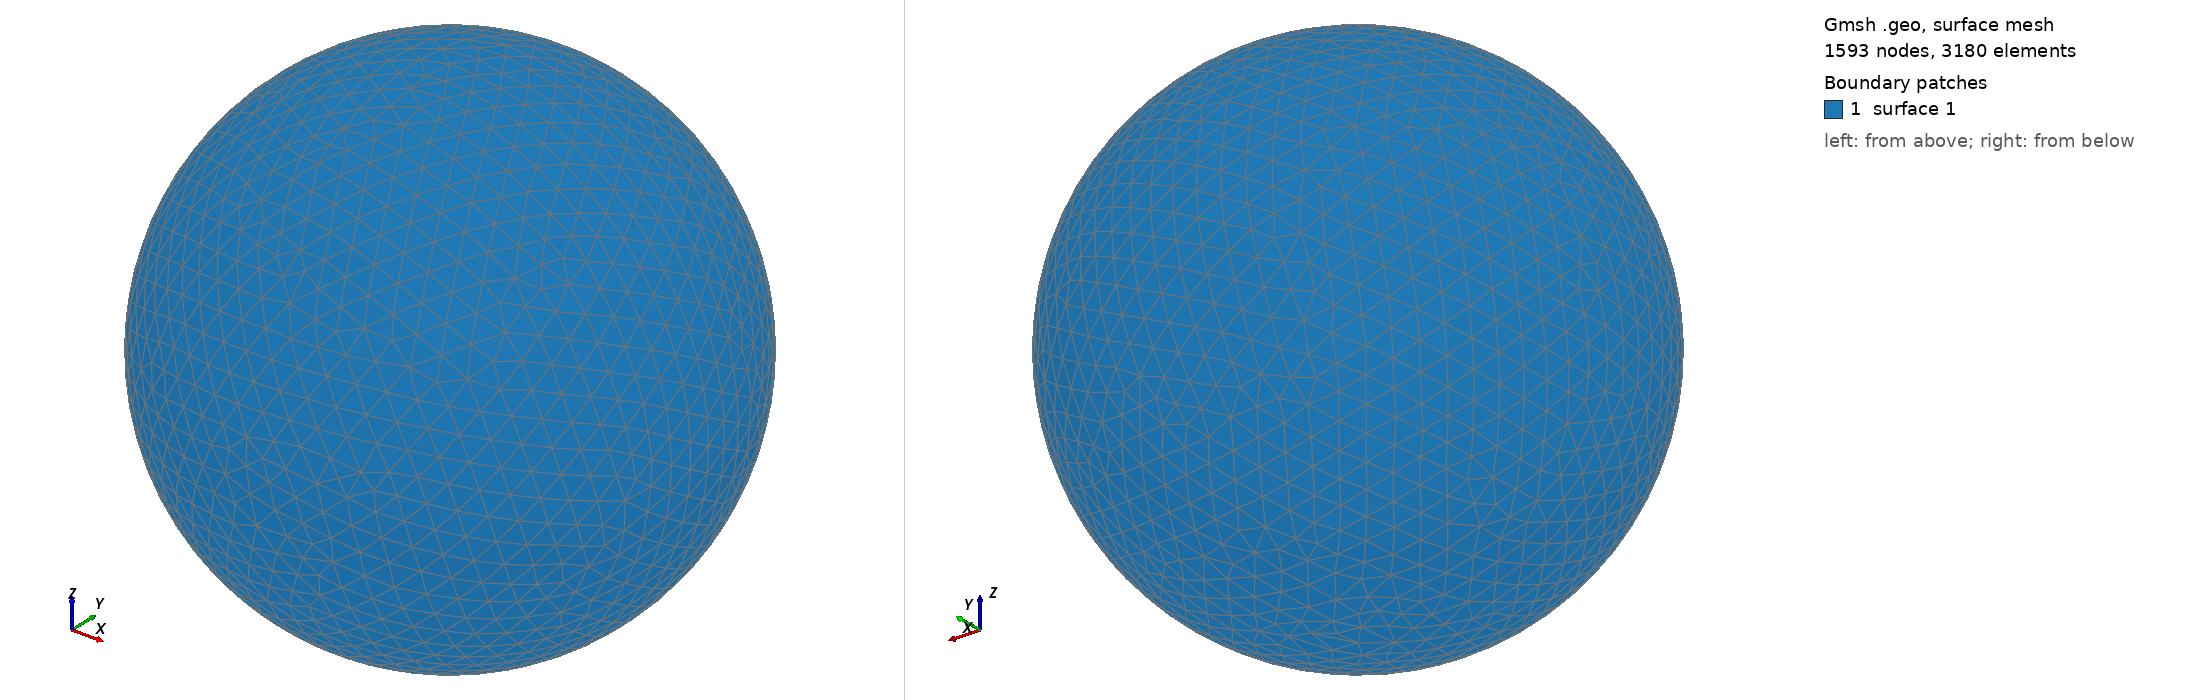

Gmsh geometry script, surface-meshed: 1593 nodes, 3180 surface elements. Boundary patches (legend numbers): 1 surface 1. Left view from above one corner, right view from below the opposite corner. The script declares no physical surfaces, so the legend lists its geometric surfaces. The drawing asked Gmsh for element sizes between 1% and 20% of the model's largest extent; the script's own settings can give other sizes.

=== shot1384.geo (drawn) ===
SetFactory("OpenCASCADE");
Point(1) = {0,0,0,0};
Sphere(1) = {0,0,0,0.04447000};
MeshSize{ PointsOf{ Surface{:}; } } = 0.004447000;
Mesh.ElementOrder=1;
Mesh.Format=39;
